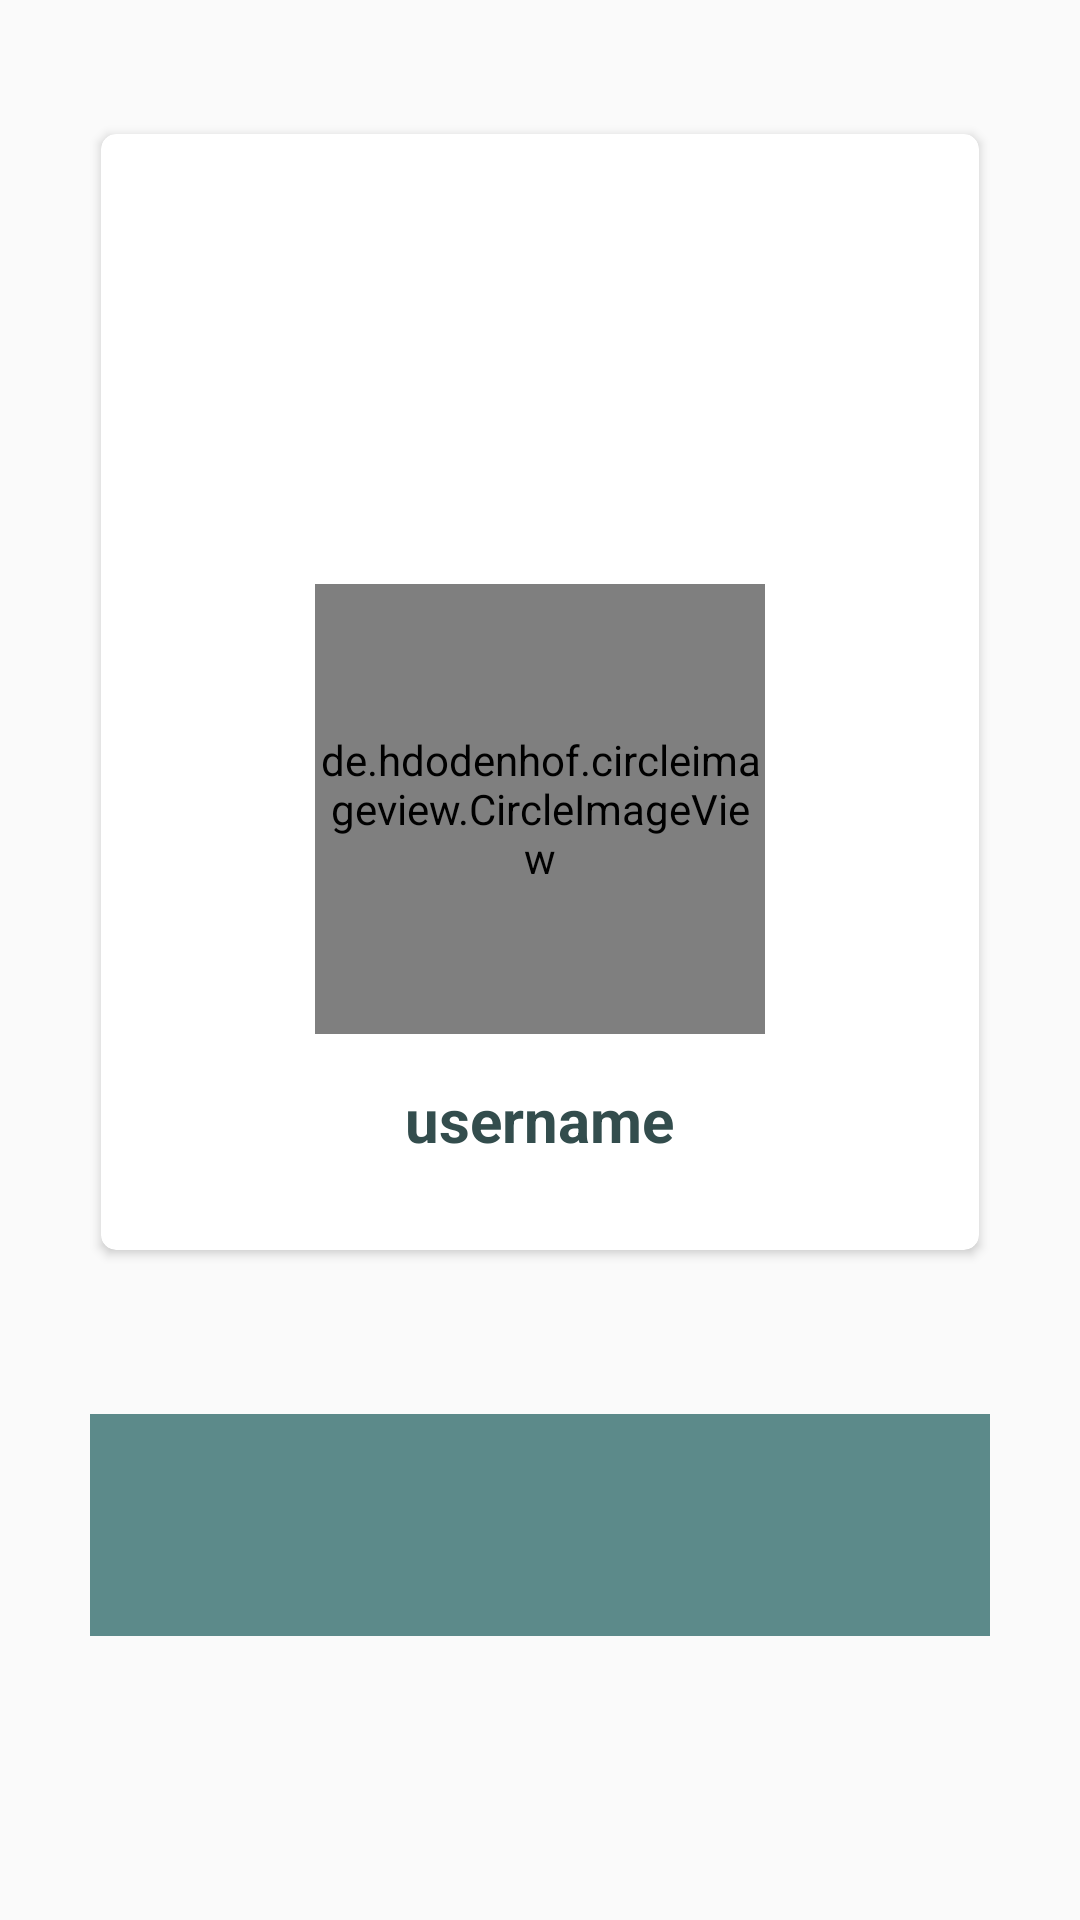

Here is an Android app screen rendered from its layout file. Give the layout XML and the strings, colors and styles it references.
<!-- AndroidManifest.xml: application theme Theme.ChatApp -->
<!-- res/layout/fragment_settings.xml -->
<?xml version="1.0" encoding="utf-8"?>
<RelativeLayout xmlns:android="http://schemas.android.com/apk/res/android"
    xmlns:tools="http://schemas.android.com/tools"
    android:layout_width="match_parent"
    android:layout_height="match_parent"
    xmlns:app="http://schemas.android.com/apk/res-auto"
    android:padding="30dp"
    tools:context=".Fragment.SettingsFragment">


    <androidx.cardview.widget.CardView
        android:id="@+id/cardView1"
        android:layout_width="match_parent"
        android:layout_height="wrap_content"
        android:layout_marginTop="10dp"
        app:cardUseCompatPadding="true"
        app:cardCornerRadius="5dp">
        
        <RelativeLayout
            android:layout_width="match_parent"
            android:layout_height="wrap_content"
            android:padding="10dp">
            <ImageView
                android:id="@+id/cover_image"
                android:layout_width="match_parent"
                android:layout_height="200dp"
                android:src="@drawable/cover"
                android:scaleType="centerCrop">

            </ImageView>

             <de.hdodenhof.circleimageview.CircleImageView
                android:id="@+id/profile_Image_settings"
                android:layout_width="150dp"
                android:layout_height="150dp"
                android:layout_centerHorizontal="true"
                android:layout_marginTop="140dp"
                android:scaleType="centerCrop"
                android:src="@drawable/person">

            </de.hdodenhof.circleimageview.CircleImageView>
            
            <TextView
                android:id="@+id/username_settings"
                android:layout_width="wrap_content"
                android:layout_height="wrap_content"
                android:text="username"
                android:layout_below="@id/profile_Image_settings"
                android:layout_centerHorizontal="true"
                android:layout_marginTop="15dp"
                android:textColor="@color/colorPrimaryDark"
                android:textStyle="bold"
                android:textSize="20sp"
                android:layout_marginBottom="20dp">

            </TextView>

        </RelativeLayout>

    </androidx.cardview.widget.CardView>
    
    <LinearLayout
        android:layout_width="match_parent"
        android:layout_height="wrap_content"
        android:layout_below="@id/cardView1"
        android:gravity="center"
        android:background="@color/colorPrimary"
        android:layout_marginTop="50dp"
        android:orientation="horizontal"
        android:padding="6dp">
        
        <ImageView
            android:id="@+id/set_facebook"
            android:src="@drawable/insta"
            android:layout_width="60dp"
            android:layout_height="60dp"
            android:scaleType="centerCrop"
            android:layout_marginTop="2dp"
            android:layout_marginRight="35dp"
            android:layout_gravity="center">

        </ImageView>

        <ImageView
            android:id="@+id/set_Instagram"
            android:src="@drawable/insta"
            android:layout_width="60dp"
            android:layout_height="60dp"
            android:scaleType="centerCrop"
            android:layout_marginTop="2dp"
            android:layout_marginRight="35dp"
            android:layout_gravity="center">

        </ImageView>


        <ImageView
            android:id="@+id/twitter"
            android:src="@drawable/insta"
            android:layout_width="60dp"
            android:layout_height="60dp"
            android:scaleType="centerCrop"
            android:layout_marginTop="2dp"
            android:layout_gravity="center">

        </ImageView>

    </LinearLayout>

</RelativeLayout>
<!-- resources referenced by this layout -->
<resources>
  <color name="colorPrimary">#5c8a8a</color>
  <color name="colorPrimaryDark">#334d4d</color>
  <!-- drawable person (drawable) -->
  <vector android:height="24dp" android:tint="#334D4D"
      android:viewportHeight="24" android:viewportWidth="24"
      android:width="24dp" xmlns:android="http://schemas.android.com/apk/res/android">
      <path android:fillColor="@android:color/white" android:pathData="M12,12c2.21,0 4,-1.79 4,-4s-1.79,-4 -4,-4 -4,1.79 -4,4 1.79,4 4,4zM12,14c-2.67,0 -8,1.34 -8,4v2h16v-2c0,-2.66 -5.33,-4 -8,-4z"/>
  </vector>
  <style name="Theme.ChatApp" parent="Theme.AppCompat.Light.NoActionBar">
          
          <item name="colorPrimary">#5c8a8a</item>
          <item name="colorPrimaryDark">#334d4d</item>
          <item name="colorAccent">#334d4d</item>
          <item name="windowActionBar">false</item>
          <item name="windowNoTitle">true</item>
  
      </style>
</resources>
